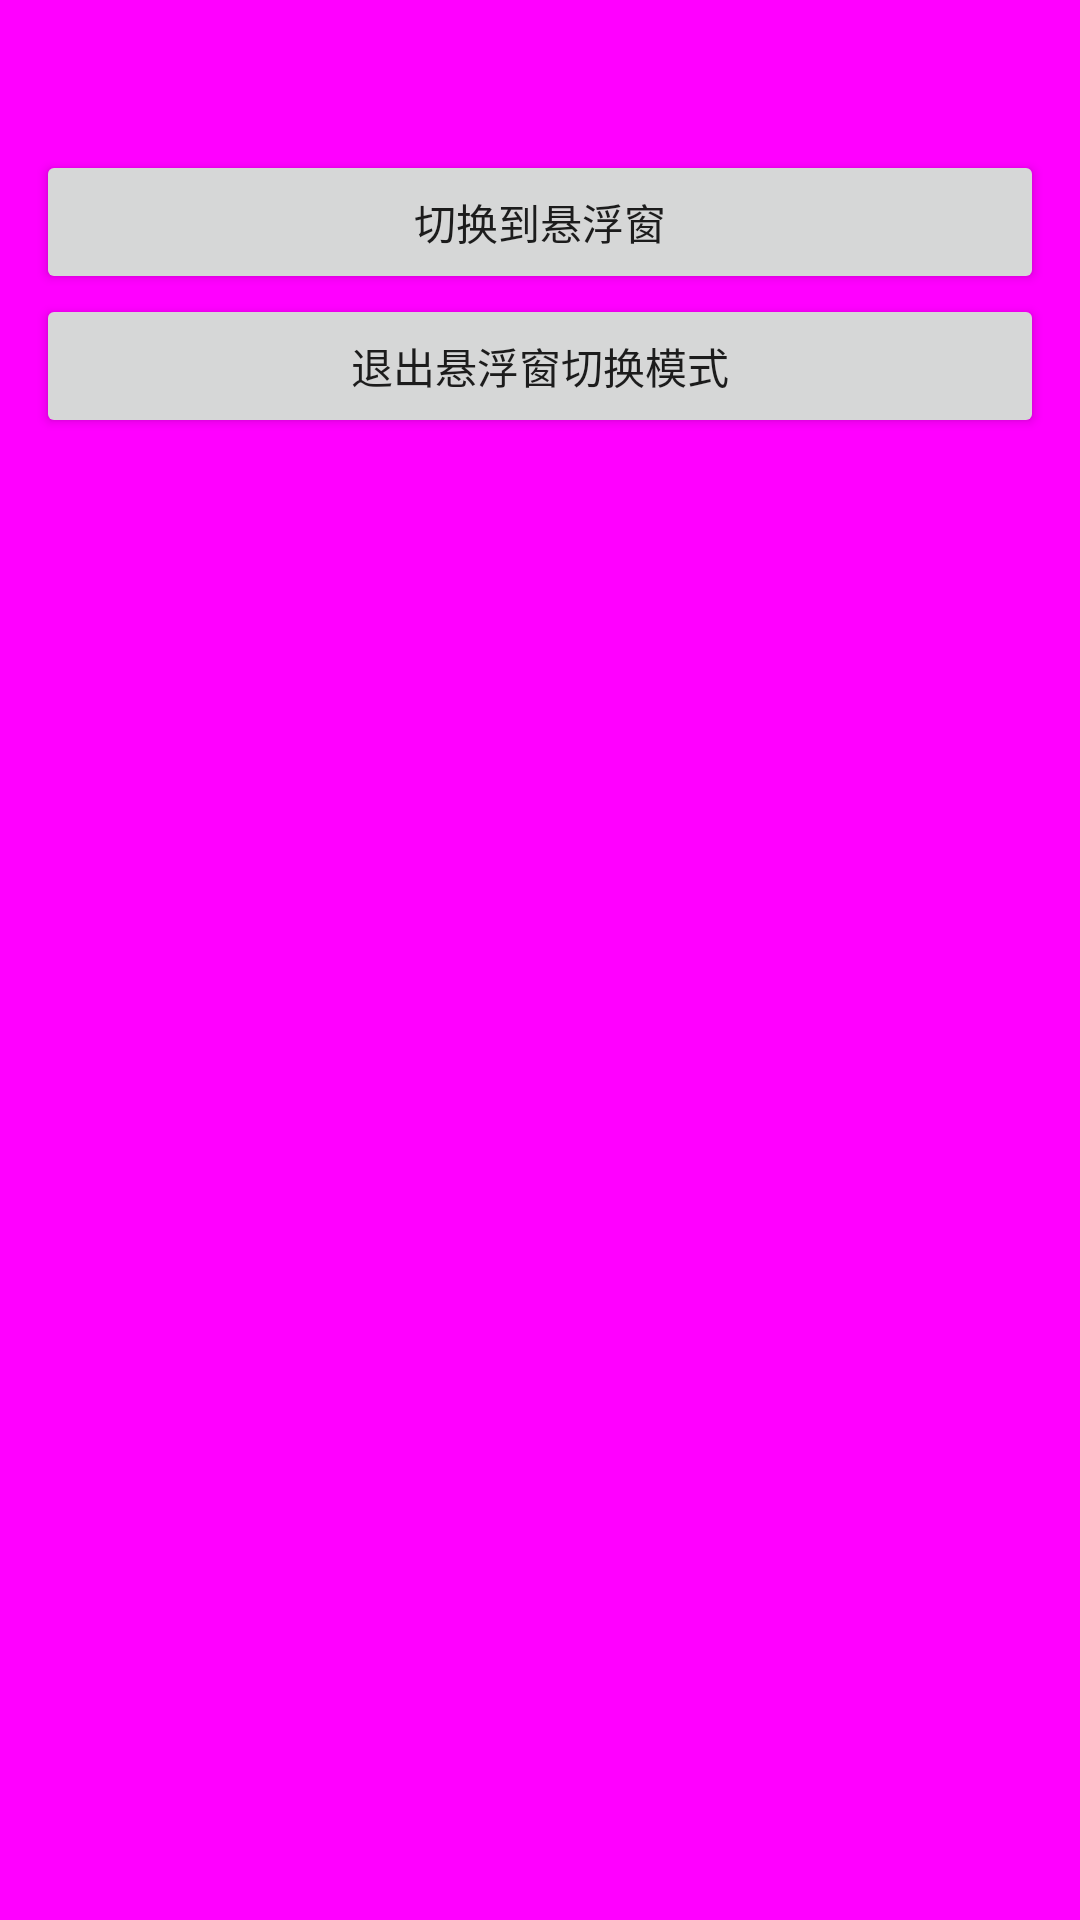

Layout XML and referenced resources for this Android screen:
<!-- AndroidManifest.xml: application theme Theme.FloatDemo -->
<!-- res/layout/activity_full_window.xml -->
<?xml version="1.0" encoding="utf-8"?>
<androidx.constraintlayout.widget.ConstraintLayout xmlns:android="http://schemas.android.com/apk/res/android"
    xmlns:app="http://schemas.android.com/apk/res-auto"
    android:layout_width="match_parent"
    android:layout_height="match_parent"
    android:background="#ff00ff">

    <Button
        android:id="@+id/btn_switch_to_float_window"
        android:layout_width="0dp"
        android:layout_height="wrap_content"
        android:layout_marginStart="12dp"
        android:layout_marginTop="50dp"
        android:layout_marginEnd="12dp"
        android:text="切换到悬浮窗"
        app:layout_constraintEnd_toEndOf="parent"
        app:layout_constraintStart_toStartOf="parent"
        app:layout_constraintTop_toTopOf="parent" />

    <Button
        android:id="@+id/btn_stop"
        android:layout_width="0dp"
        android:layout_height="wrap_content"
        android:layout_marginStart="12dp"
        android:layout_marginEnd="12dp"
        android:text="退出悬浮窗切换模式"
        app:layout_constraintEnd_toEndOf="parent"
        app:layout_constraintStart_toStartOf="parent"
        app:layout_constraintTop_toBottomOf="@+id/btn_switch_to_float_window" />

</androidx.constraintlayout.widget.ConstraintLayout>
<!-- resources referenced by this layout -->
<resources>
  <style name="Theme.FloatDemo" parent="Theme.MaterialComponents.DayNight.DarkActionBar">
          
          <item name="colorPrimary">@color/purple_500</item>
          <item name="colorPrimaryVariant">@color/purple_700</item>
          <item name="colorOnPrimary">@color/white</item>
          
          <item name="colorSecondary">@color/teal_200</item>
          <item name="colorSecondaryVariant">@color/teal_700</item>
          <item name="colorOnSecondary">@color/black</item>
          
          <item name="android:statusBarColor" tools:targetApi="l">?attr/colorPrimaryVariant</item>
          
      </style>
  <!-- not gathered from this repository: default colours our renderer supplied (Android Studio template values) -->
  <color name="purple_500">#FF6200EE</color>
  <color name="purple_700">#FF3700B3</color>
  <color name="teal_200">#FF03DAC5</color>
  <color name="teal_700">#FF018786</color>
  <color name="black">#FF000000</color>
  <color name="white">#FFFFFFFF</color>
</resources>
